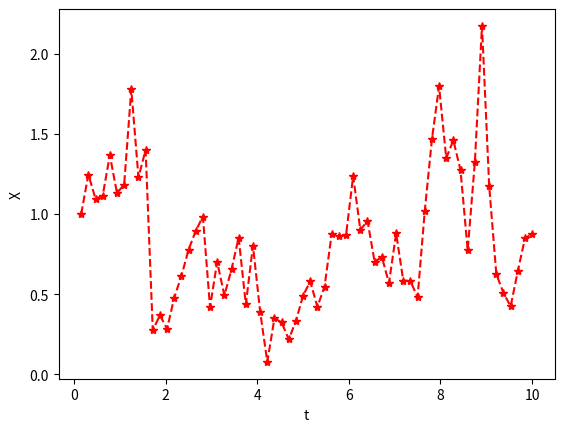

The script that saved this image:
import numpy as np
import matplotlib.pyplot as plt

np.random.seed(100)
lamda = 2
mu = 1
Xzero = 1
T = 10
N = 2 ** 8
dt = T / N
dW = np.sqrt(dt) * np.random.normal(size=N)
W = np.cumsum(dW)

# Xtrue = Xzero*np.exp((lamda-0.5*mu**2)*(np.arange(dt,T+dt,dt))+mu*W)

# plt.plot(np.arange(dt,T+dt,dt), Xtrue,'m-')

R = 4
Dt = R * dt
L = N // R
Xem = np.zeros(L)
Xtemp = Xzero
for j in range(L):
    Winc = np.sum(dW[(R * (j - 1) + 1):(R * j)])
    Xtemp += Dt * lamda * (mu - Xtemp) + mu * np.sqrt(np.abs(Xtemp)) * Winc
    Xem[j] = Xtemp


plt.plot(np.arange(Dt, T + Dt, Dt), Xem, "r--*")
plt.xlabel("t")
plt.ylabel("X")
plt.show()
